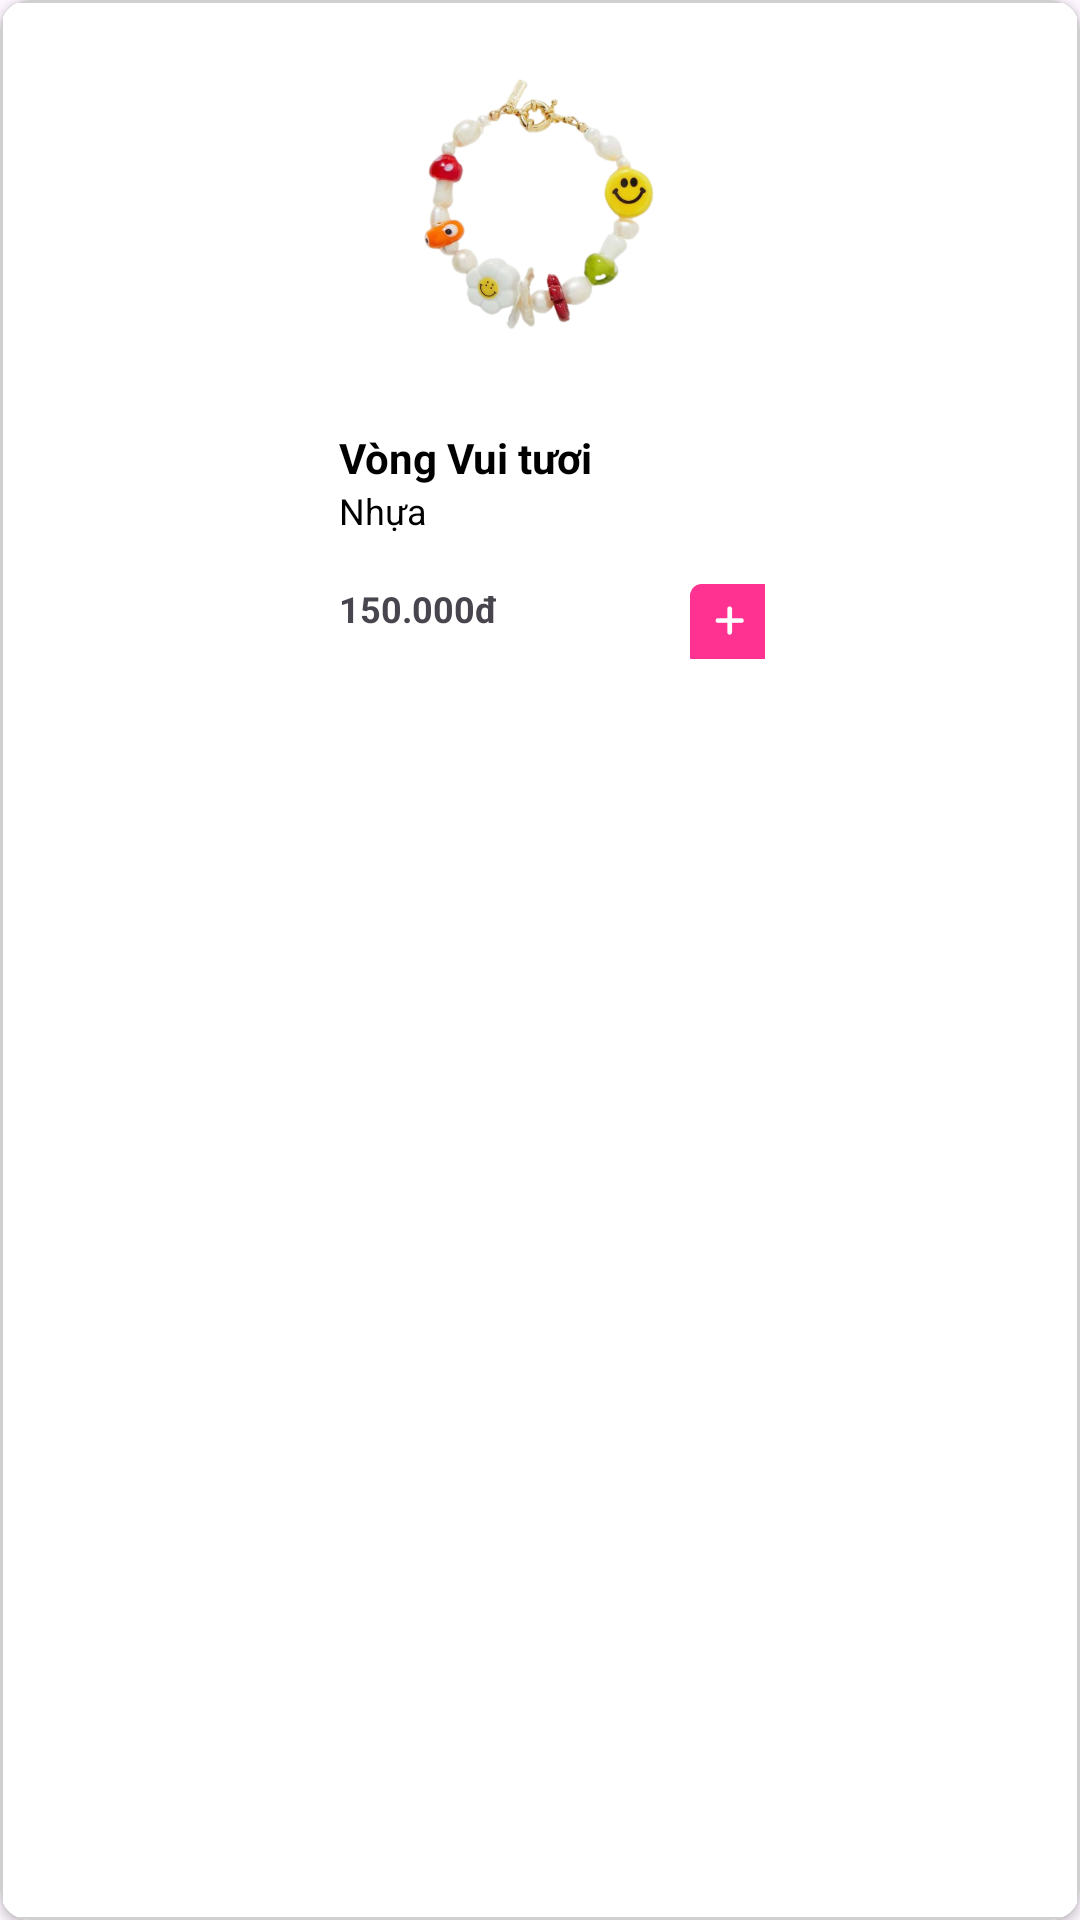

Android layout source for this screen:
<!-- AndroidManifest.xml: application theme Theme.Shopping -->
<!-- res/layout/viewholder_popular.xml -->
<?xml version="1.0" encoding="utf-8"?>
<androidx.cardview.widget.CardView xmlns:android="http://schemas.android.com/apk/res/android"
    xmlns:app="http://schemas.android.com/apk/res-auto"
    android:layout_width="wrap_content"
    android:layout_height="220dp"
    android:layout_marginVertical="10dp"
    app:cardCornerRadius="10dp"
    android:orientation="vertical">

    <LinearLayout
        android:layout_width="match_parent"
        android:layout_height="match_parent"
        android:background="@drawable/border_radius"
        android:orientation="vertical">

        <ImageView
            android:id="@+id/img_item1"
            android:layout_width="match_parent"
            android:layout_height="138dp"
            android:layout_gravity="center_horizontal"
            android:src="@drawable/item_br_1" />

        <LinearLayout
            android:layout_width="150dp"
            android:layout_height="wrap_content"
            android:layout_gravity="center"
            android:orientation="vertical">

            <TextView
                android:id="@+id/title_item"
                android:layout_width="match_parent"
                android:layout_height="wrap_content"
                android:layout_marginHorizontal="8dp"
                android:layout_marginTop="5dp"
                android:ellipsize="end"
                android:maxLines="2"
                android:text="Vòng Vui tươi"
                android:textColor="@color/black"
                android:textSize="14sp"
                android:textStyle="bold" />

            <TextView
                android:id="@+id/item_description"
                android:layout_width="match_parent"
                android:layout_height="wrap_content"
                android:layout_marginHorizontal="8dp"
                android:ellipsize="end"
                android:maxLines="2"
                android:text="Nhựa"
                android:textColor="@color/black"
                android:textSize="12sp" />

            <LinearLayout
                android:layout_width="match_parent"
                android:layout_height="wrap_content"
                android:layout_marginHorizontal="8dp"
                android:orientation="horizontal">

                <RelativeLayout
                    android:layout_width="wrap_content"
                    android:layout_height="wrap_content"
                    android:layout_weight="1">

                    <TextView
                        android:id="@+id/oldPrice1"
                        android:layout_width="wrap_content"
                        android:layout_height="wrap_content"
                        android:layout_marginEnd="8dp"
                        android:text=""
                        android:textColor="@color/darkGrey"
                        android:textSize="12sp" />

                </RelativeLayout>

            </LinearLayout>

            <RelativeLayout
                android:layout_width="wrap_content"
                android:layout_height="match_parent">

                <TextView
                    android:id="@+id/newPrice"
                    android:layout_width="wrap_content"
                    android:layout_height="wrap_content"
                    android:layout_marginHorizontal="8dp"
                    android:text="150.000đ"
                    android:textColor="@color/darkGrey"
                    android:textSize="12sp"
                    android:textStyle="bold" />

                <ImageView
                    android:id="@+id/img_review1"
                    android:layout_width="25dp"
                    android:layout_height="25dp"
                    android:layout_alignParentEnd="true"
                    android:src="@drawable/add_to_card" />
            </RelativeLayout>
        </LinearLayout>
    </LinearLayout>


</androidx.cardview.widget.CardView>
<!-- resources referenced by this layout -->
<resources>
  <!-- drawable add_to_card: png bitmap (drawable, 844 bytes) -->
  <!-- drawable border_radius (drawable) -->
  <?xml version="1.0" encoding="utf-8"?>
  <shape android:shape="rectangle" xmlns:android="http://schemas.android.com/apk/res/android">
      <solid android:color="@color/white"/>
      <corners android:radius="0dp"/>
      <stroke
          android:width="1dp"
          android:color="#d0d0d0"/>
  </shape>
  <!-- drawable item_br_1: png bitmap (drawable, 195702 bytes) -->
  <style name="Theme.Shopping" parent="Base.Theme.Shopping">
          <item name="colorPrimary">#FF3191</item>
      </style>
  <style name="Base.Theme.Shopping" parent="Theme.Material3.DayNight.NoActionBar">
          
          
      </style>
  <!-- not gathered from this repository: default colours our renderer supplied (Android Studio template values) -->
  <color name="black">#FF000000</color>
  <color name="white">#FFFFFFFF</color>
</resources>
